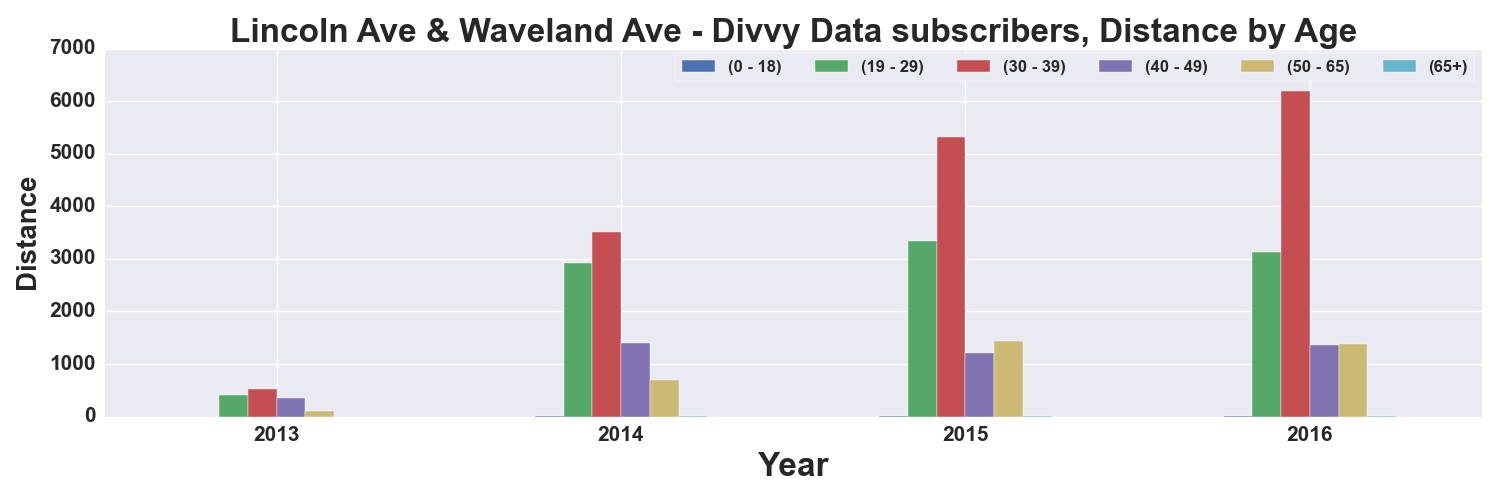

The file beside this chart, header and first rows:
, START TIME YEAR, DISTANCE_Miles, DISTANCE_Miles, DISTANCE_Miles, DISTANCE_Miles, DISTANCE_Miles, DISTANCE_Miles
AGE_GROUP, , 0 - 18, 19 - 29, 30 - 39, 40 - 49, 50 - 65, 65+
0, 2013, , 409.4, 532.5, 357.6, 111, 
1, 2014, 5.483, 2921, 3514, 1402, 687.8, 9.923
2, 2015, 2.845, 3348, 5328, 1215, 1447, 18.13
3, 2016, 6.582, 3129, 6188, 1357, 1377, 16.04
